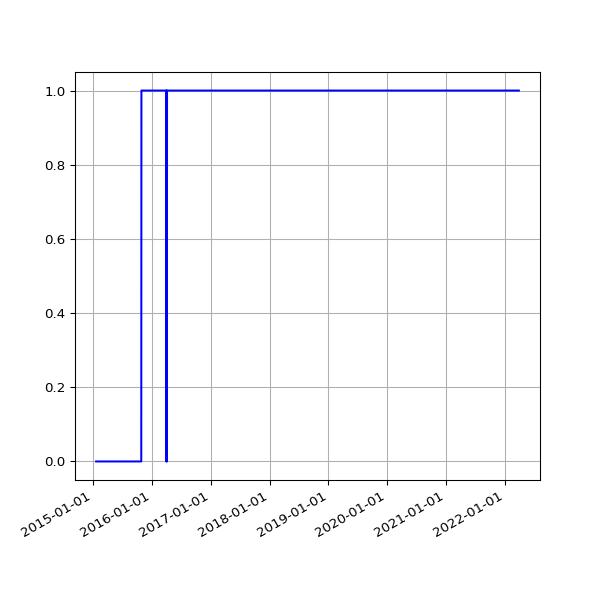

The file beside this chart, header and first rows:
date, fail
2015-01-21 02:29:20 +0000, 
2015-01-22 02:24:08 +0000, 
2015-01-23 02:28:52 +0000, 
2015-01-24 02:21:55 +0000, 
2015-01-25 02:19:33 +0000, 
2015-01-26 02:23:29 +0000, 
2015-01-27 02:39:09 +0000, 
2015-01-28 02:31:51 +0000, 
2015-01-29 02:35:26 +0000, 
2015-01-30 04:38:45 +0000, 
2015-01-31 02:20:09 +0000, 
2015-02-01 02:18:26 +0000, 
2015-02-02 02:23:17 +0000, 
2015-02-03 02:35:02 +0000, 
2015-02-04 02:22:32 +0000, 
2015-02-05 02:23:09 +0000, 
2015-02-06 02:22:13 +0000, 
2015-02-07 02:06:23 +0000, 
2015-02-08 02:03:34 +0000, 
2015-02-09 02:21:09 +0000, 
2015-02-10 02:35:33 +0000, 
2015-02-11 02:01:42 +0000, 
2015-02-12 03:08:40 +0000, 
2015-02-13 02:10:34 +0000, 
2015-02-14 02:06:14 +0000, 
2015-02-15 02:04:16 +0000, 
2015-02-16 02:23:09 +0000, 
2015-02-17 02:26:02 +0000, 
2015-02-18 02:32:52 +0000, 
2015-02-19 02:39:30 +0000, 
2015-02-20 02:35:54 +0000, 
2015-02-21 01:57:35 +0000, 
2015-02-22 02:01:19 +0000, 
2015-02-23 02:22:54 +0000, 
2015-02-24 02:26:12 +0000, 
2015-02-25 02:45:48 +0000, 
2015-02-26 02:50:08 +0000, 
2015-02-27 02:52:01 +0000, 
2015-02-28 02:06:18 +0000, 
2015-03-01 02:03:07 +0000, 
2015-03-02 02:33:12 +0000, 
2015-03-03 02:40:34 +0000, 
2015-03-04 02:51:31 +0000, 
2015-03-05 02:24:54 +0000, 
2015-03-06 02:17:43 +0000, 
2015-03-07 02:04:13 +0000, 
2015-03-08 01:55:32 +0000, 
2015-03-09 02:09:44 +0000, 
2015-03-10 02:18:54 +0000, 
2015-03-11 02:42:45 +0000, 
2015-03-12 02:09:27 +0000, 
2015-03-13 02:05:27 +0000, 
2015-03-14 02:03:51 +0000, 
2015-03-15 01:59:39 +0000, 
2015-03-16 02:17:22 +0000, 
2015-03-17 02:20:27 +0000, 
2015-03-19 03:36:54 +0000, 
2015-03-20 03:35:10 +0000, 
2015-03-21 03:21:30 +0000, 
2015-03-22 03:25:15 +0000, 
... 1,986 more rows
